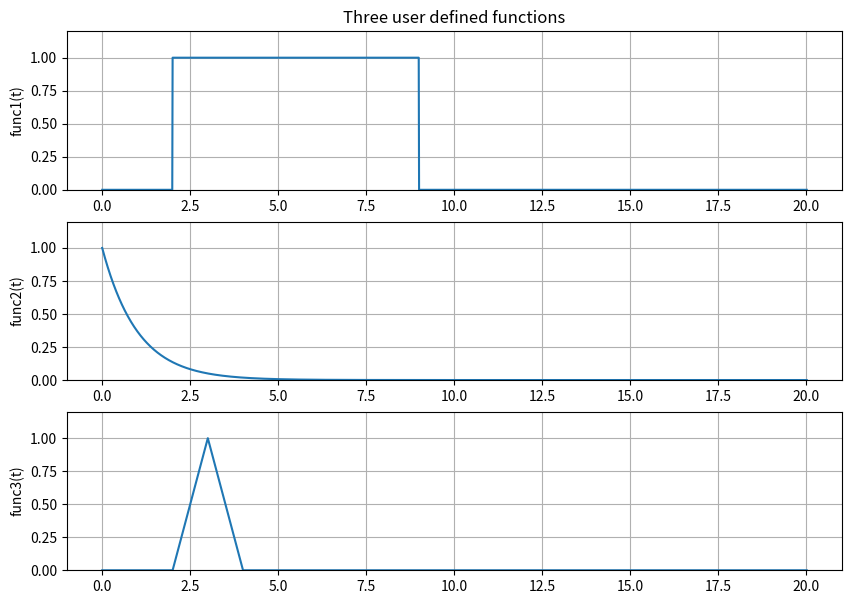
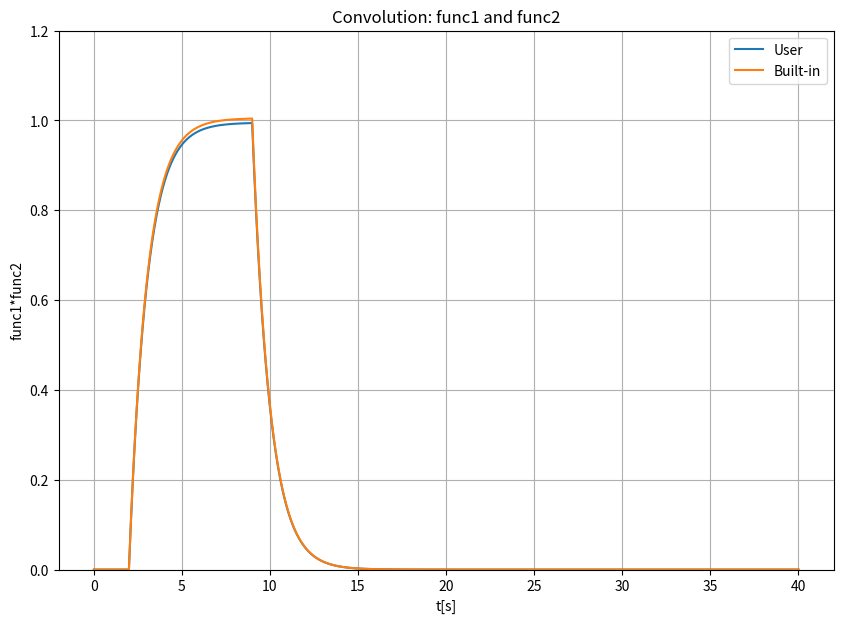
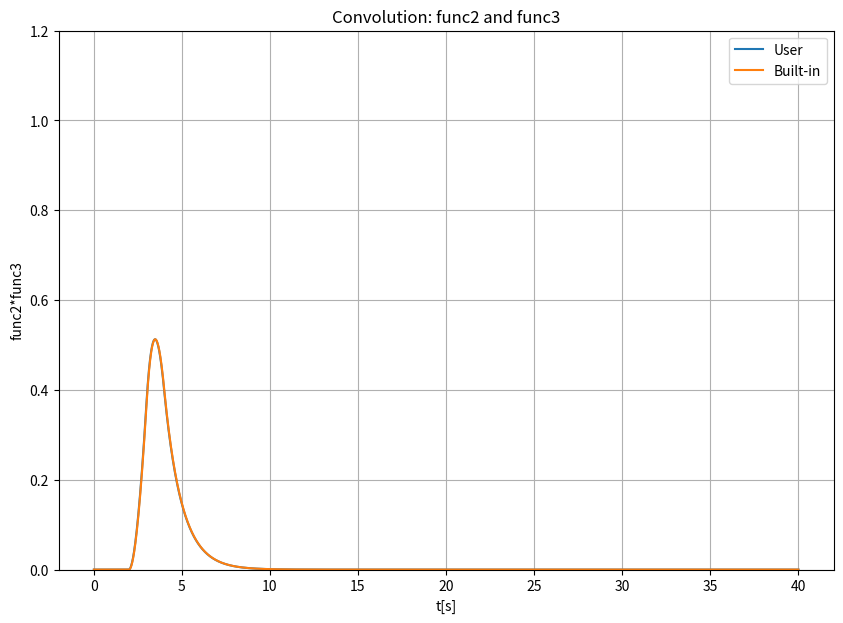
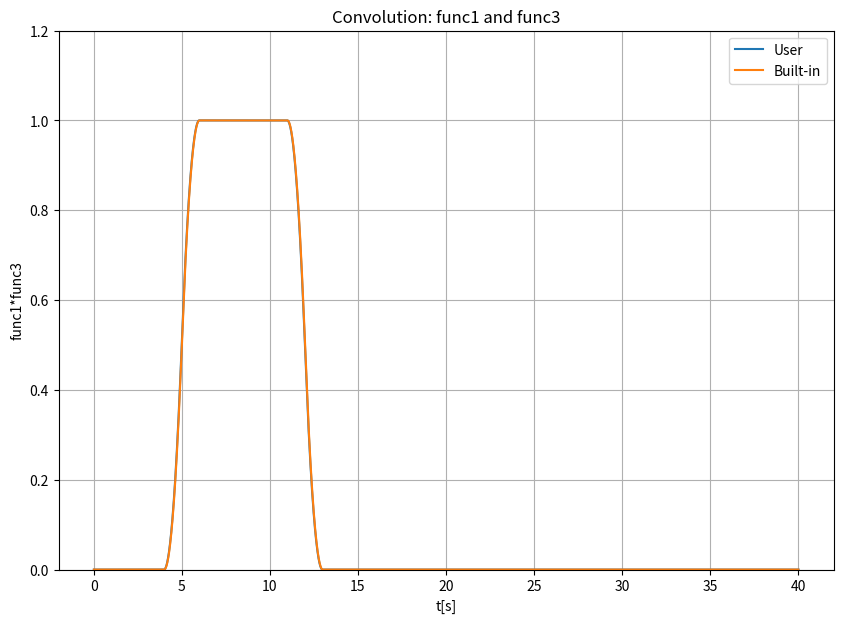

These charts were generated, in order, by the following Python code:
# -*- coding: utf-8 -*-
# ###############################################################
#                                                               #
# Kim Huynh                                                     #
# ECE351-51                                                     #
# Lab 3                                                        #
# 9/15/20                                                        #
#                                                               #
#                                                               #
# ############################################################### 

import numpy as np
import matplotlib . pyplot as plt
import scipy 
from scipy import signal as sig

#plt.rcParams.update({ 'font.size' : 14}) # Set font size in plots

steps = 1e-2 # Define step size
t = np . arange (0 , 20 + steps , steps ) 
NN=len(t)
tExtend = np.arange(0, 2*t[NN-1], steps)


def ramp ( t ) : # The only variable sent to the function is t
    y = np . zeros ( t . shape ) # initialze y(t) as an array of zeros

    for i in range (len ( t ) ) : # run the loop once for each index of t
        if t[ i ] < 0:
            y [ i ] = 0
        else :
            y [ i ] = t[ i ]
    return y # send back the output stored in an array

def step ( t ) : # The only variable sent to the function is t
    y = np . zeros ( t . shape ) # initialze y(t) as an array of zeros

    for i in range (len ( t ) ) : # run the loop once for each index of t
        if t[ i ] < 0:
            y [ i ] = 0
        else :
            y [ i ] = 1
    return y # send back the output stored in an array

def func1( t ): 
    return step(t-2)-step(t-9)

def func2( t ): 
    return np.exp(-t)*step(t) 

def func3( t ): 
    return ramp(t - 2)*(step(t - 2) - step(t - 3)) + ramp(4 - t)*(step(t - 3) - step(t - 4))

def convolution( f1, f2 ): #user-defined convolution
    #Get correct length. 
    #Make dummy variables
    a = len(f1)
    b = len(f2) 
    f1Extend = np.append(f1, np.zeros((1, b-1))) #Start 1 instead of 0.
    f2Extend = np.append(f2, np.zeros((1, a-1))) 
    result = np.zeros(f1Extend.shape) #Extend with 0s. 
    
    for i in range(a+b-2): 
        result[i]=0 
        for j in range(a): 
            if(i-j+1>0): 
                try: #Make second start at one.
                    result[i] += f1Extend[j]*f2Extend[i-j+1] 
                except: #Dig out exception
                    print(i,j)
    return result


plt . figure ( figsize = (10 , 7) )
plt . subplot (3 , 1 , 1)
plt . plot (t , func1(t) )
plt . ylabel ('func1(t)')
plt . title ('Three user defined functions')
plt . ylim ([0, 1.2])
plt . grid ()
plt . subplot (3 , 1 , 2)
plt . plot (t , func2(t) )
plt . ylabel ('func2(t)')
plt . ylim ([0, 1.2])
plt . grid ()
plt . subplot (3 , 1 , 3)
plt . plot (t , func3(t) )
plt . ylabel ('func3(t)')
plt . ylim ([0, 1.2])
plt . grid ()
plt.show()

conv = convolution(func1(t),func2(t))*steps
convCheck = sig.convolve(func1(t), func2(t))*steps

plt . figure ( figsize = (10 , 7) )
plt . plot (tExtend , conv, label="User" )
plt . plot (tExtend , convCheck, label="Built-in" )
plt . ylim ([0, 1.2])
plt . grid ()
plt . legend()
plt . xlabel('t[s]')
plt . ylabel ('func1*func2')
plt . title ('Convolution: func1 and func2')
plt.show()

conv = convolution(func2(t),func3(t))*steps
convCheck = sig.convolve(func2(t), func3(t))*steps

plt . figure ( figsize = (10 , 7) )
plt . plot (tExtend , conv, label="User" )
plt . plot (tExtend , convCheck, label="Built-in" )
plt . ylim ([0, 1.2])
plt . grid ()
plt . legend()
plt . xlabel('t[s]')
plt . ylabel ('func2*func3')
plt . title ('Convolution: func2 and func3')
plt.show()

conv = convolution(func1(t),func3(t))*steps
convCheck = sig.convolve(func1(t), func3(t))*steps

plt . figure ( figsize = (10 , 7) )
plt . plot (tExtend , conv, label="User" )
plt . plot (tExtend , convCheck, label="Built-in" )
plt . ylim ([0, 1.2])
plt . grid ()
plt . legend()
plt . xlabel('t[s]')
plt . ylabel ('func1*func3')
plt . title ('Convolution: func1 and func3')
plt.show()


